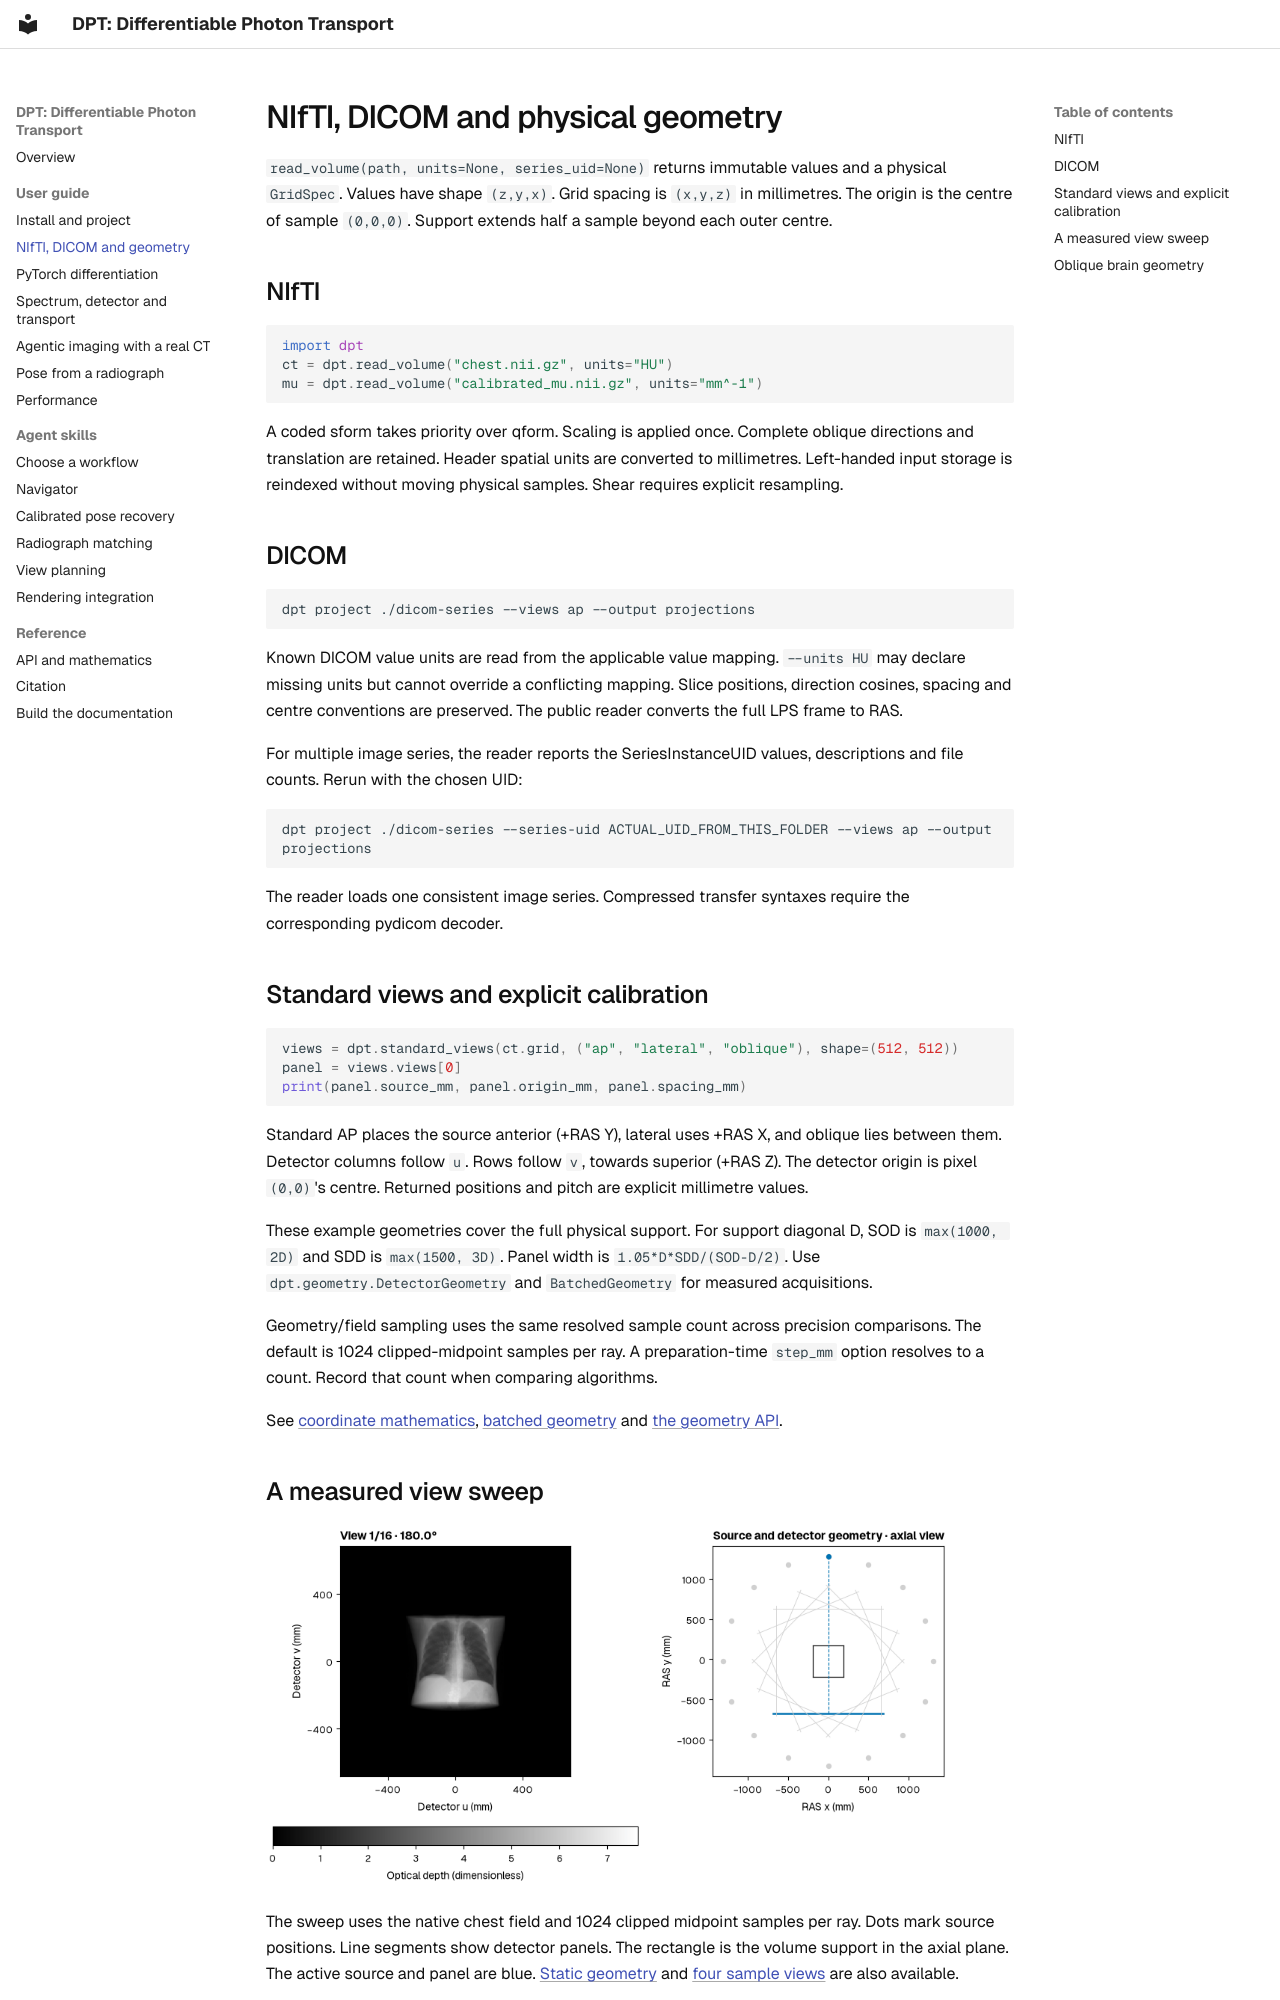

repository: chrisvoncsefalvay/dpt · page: geometry/index.html · generator: mkdocs

# NIfTI, DICOM and physical geometry

`read_volume(path, units=None, series_uid=None)` returns immutable values and a physical `GridSpec`. Values have shape `(z,y,x)`. Grid spacing is `(x,y,z)` in millimetres. The origin is the centre of sample `(0,0,0)`. Support extends half a sample beyond each outer centre.

## NIfTI

```python
import dpt
ct = dpt.read_volume("chest.nii.gz", units="HU")
mu = dpt.read_volume("calibrated_mu.nii.gz", units="mm^-1")
```

A coded sform takes priority over qform. Scaling is applied once. Complete oblique directions and translation are retained. Header spatial units are converted to millimetres. Left-handed input storage is reindexed without moving physical samples. Shear requires explicit resampling.

## DICOM

```bash
dpt project ./dicom-series --views ap --output projections
```

Known DICOM value units are read from the applicable value mapping. `--units HU` may declare missing units but cannot override a conflicting mapping. Slice positions, direction cosines, spacing and centre conventions are preserved. The public reader converts the full LPS frame to RAS.

For multiple image series, the reader reports the SeriesInstanceUID values, descriptions and file counts. Rerun with the chosen UID:

```bash
dpt project ./dicom-series --series-uid ACTUAL_UID_FROM_THIS_FOLDER --views ap --output projections
```

The reader loads one consistent image series. Compressed transfer syntaxes require the corresponding pydicom decoder.

## Standard views and explicit calibration

```python
views = dpt.standard_views(ct.grid, ("ap", "lateral", "oblique"), shape=(512, 512))
panel = views.views[0]
print(panel.source_mm, panel.origin_mm, panel.spacing_mm)
```

Standard AP places the source anterior (+RAS Y), lateral uses +RAS X, and oblique lies between them. Detector columns follow `u`. Rows follow `v`, towards superior (+RAS Z). The detector origin is pixel `(0,0)`'s centre. Returned positions and pitch are explicit millimetre values.

These example geometries cover the full physical support. For support diagonal D, SOD is `max(1000, 2D)` and SDD is `max(1500, 3D)`. Panel width is `1.05*D*SDD/(SOD-D/2)`. Use `dpt.geometry.DetectorGeometry` and `BatchedGeometry` for measured acquisitions.

Geometry/field sampling uses the same resolved sample count across precision comparisons. The default is 1024 clipped-midpoint samples per ray. A preparation-time `step_mm` option resolves to a count. Record that count when comparing algorithms.

See [coordinate mathematics](concepts/geometry.md), [batched geometry](guides/batched-geometry.md) and [the geometry API](reference/api-geometry.md).
